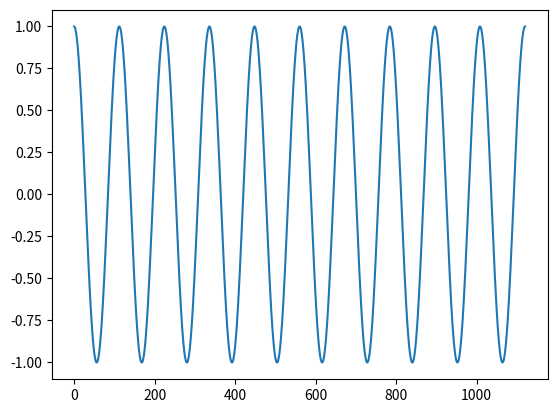
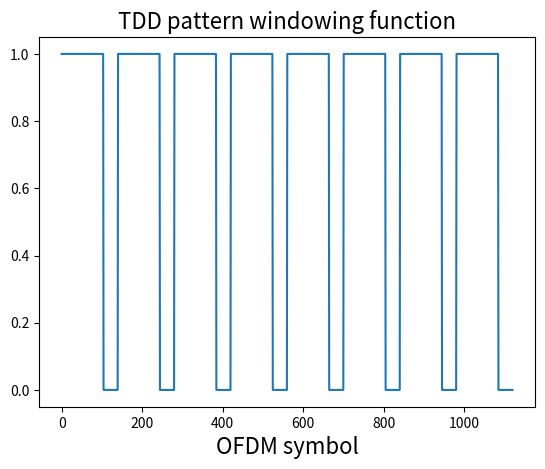

Reproduce these figures in Python, in order. (Note: this script raises an exception after producing the figures.)
import numpy as np
import scipy as sp
import matplotlib.pyplot as plt

fig_path = '/home/<user>/Pictures/ThesisPics/'



t = np.linspace(0, 1120, 1120)
f0 = 10

x = np.exp(1j*2*np.pi*f0*t)

plt.figure("continous signal")
plt.plot(t,x)

n_samples = len(t)
Tc = 1/n_samples

n_support = 2048
fsupport = np.arange(n_support) - n_support/2

#gen periodic rectangular function of normalized period 0.8

rect = np.ones_like(t)
chunk_size = 140
zeros = 36
for i in range(0, len(rect), chunk_size):
    rect[i + chunk_size - zeros:i+chunk_size] = 0

plt.figure("rect function")
plt.plot(t, rect)
plt.title("TDD pattern windowing function", fontsize=16)
plt.xlabel("OFDM symbol", fontsize=16)
plt.savefig(fig_path+'rectFunct.eps', format='eps')
plt.show()

plt.figure("transform of continous signal")
plt.plot(fsupport,np.abs(sp.fft.fftshift(sp.fft.fft(rect, n_support))))
plt.show()

plt.figure("transform of windowed signal")
plt.plot(fsupport,sp.fft.fftshift(sp.fft.fft(np.multiply(x,rect
                                                         ), n_support)))
plt.show()


print()